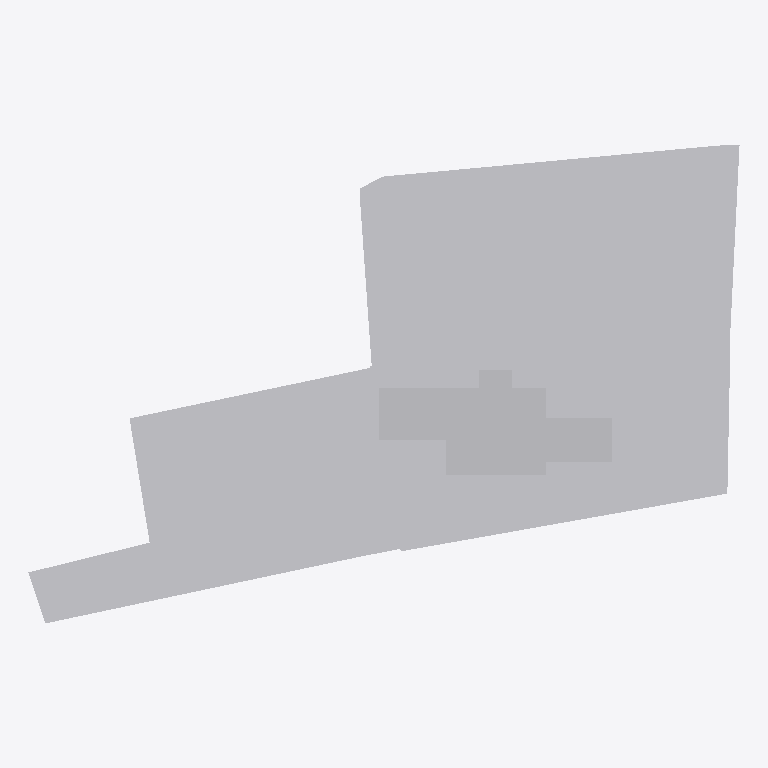
Plan cut of the same IFC building model at storey 'My Storey' (level 0.00 m, cut at 1.40 m), seen from above with north up, elements coloured by IFC class: 2 other elements (light grey). Cut surfaces are drawn darker.
Extent 105.5 m × 71.0 m × 4.0 m (x, y, z). Storeys (1): My Storey at 0.00 m. Elements (2): 1 IfcBuildingElementProxy, 1 IfcGeographicElement.

HEADER;
FILE_DESCRIPTION(('ViewDefinition[DesignTransferView]'),'2;1');
FILE_NAME('Jacob.ifc','2025-09-23T15:48:31+05:30',(''),(''),'IfcOpenShell 0.8.3-post1','Bonsai 0.8.3-post1','Nobody');
FILE_SCHEMA(('IFC4X3'));
ENDSEC;
DATA;
#1=IFCPROJECT('3MY_ZjXBn7AeGMDJ7TaG9h',$,'My Project',$,$,$,$,(#14,#26),#9);
#31=IFCSITE('2cycVMudjF3OePuKp86Gcp',$,'My Site',$,$,#54,$,$,$,$,$,$,$,$);
#37=IFCBUILDING('0XGVQPBnj8wgVycCPi88BU',$,'My Building',$,$,#60,$,$,$,$,$,$);
#43=IFCBUILDINGSTOREY('2cX2$wOLP5qAmxDP5$ueqS',$,'My Storey',$,$,#66,$,$,$,$);
#1220=IFCGEOGRAPHICELEMENT('1SKBG7qqr5o8oa8slC$Lf0',$,'Plane',$,$,#1232,#1226,$,.TERRAIN.);
#1233=IFCBUILDINGELEMENTPROXY('26o9TKAsD2HQocSm1nNKRS',$,'Cube',$,$,#1278,#1273,$,.COMPLEX.);
ENDSEC;
